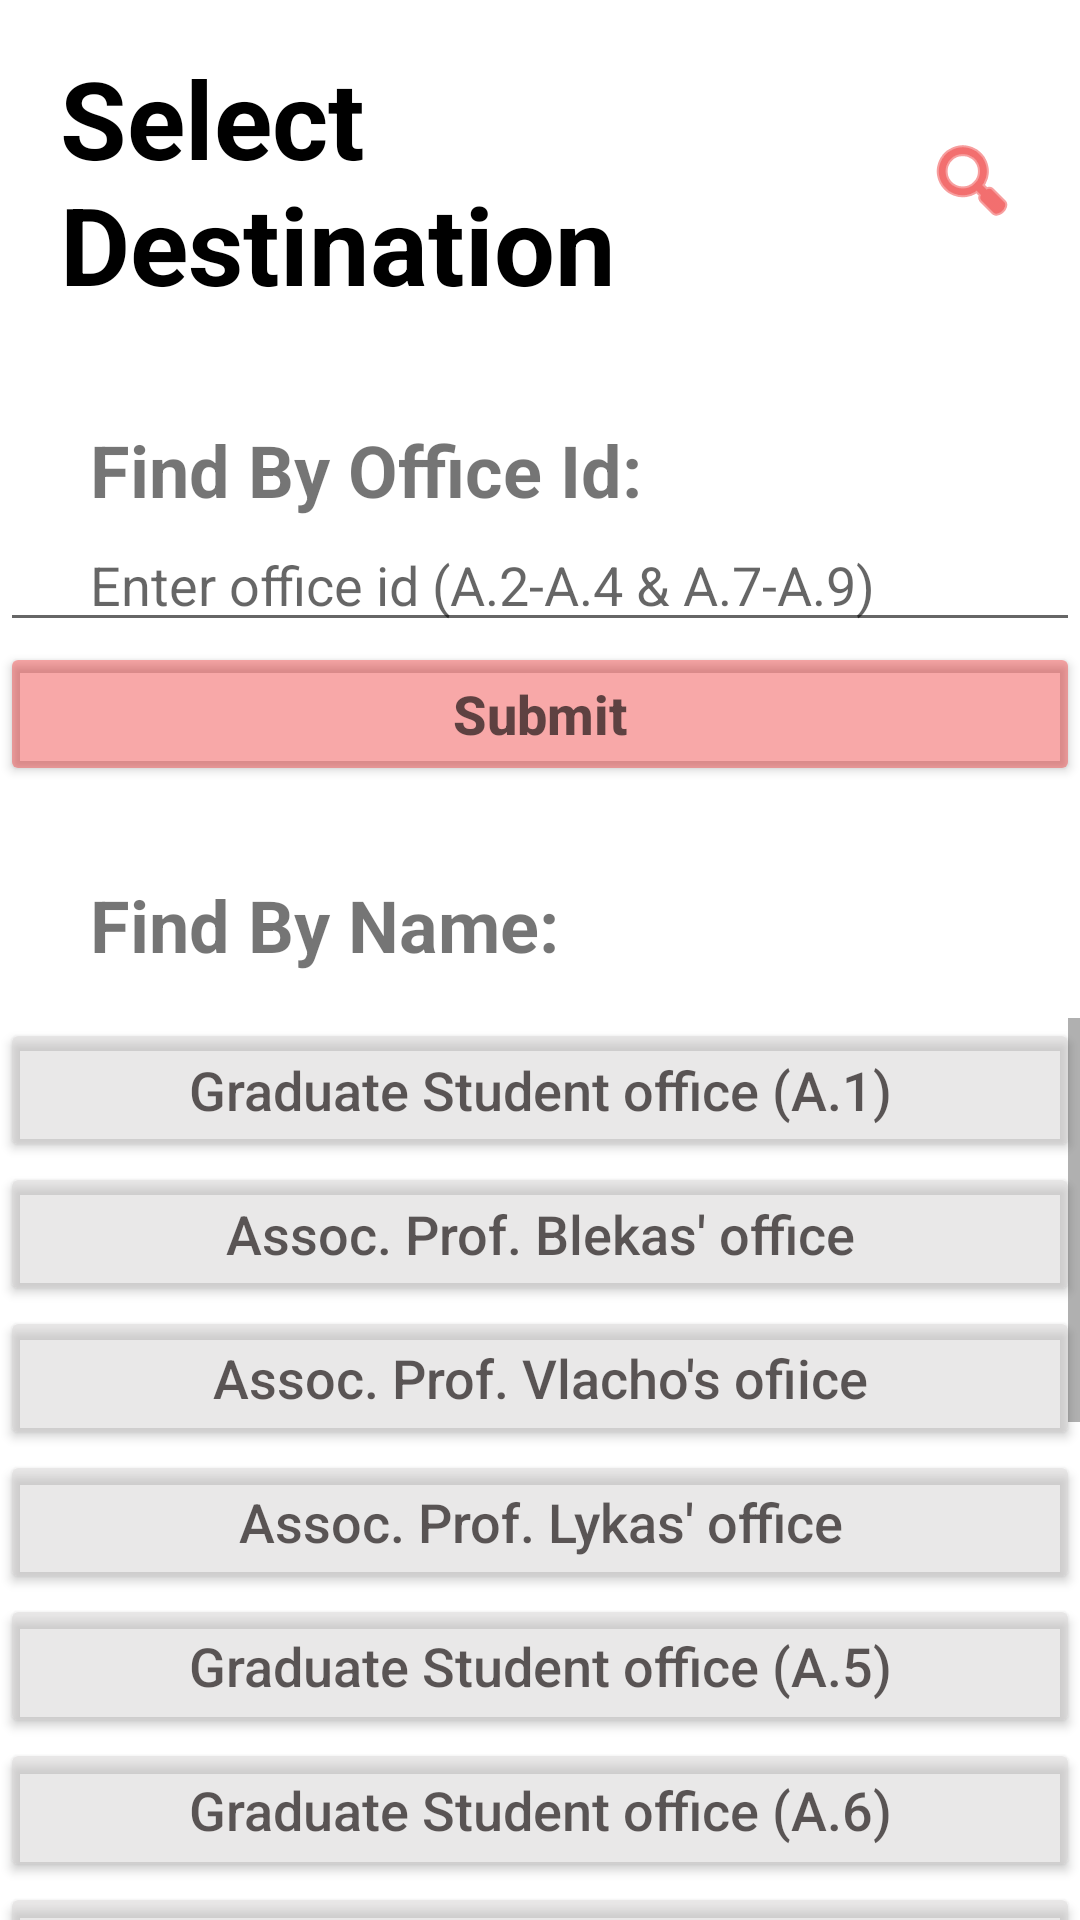

The Android layout XML behind this screen, and the referenced resources:
<!-- AndroidManifest.xml: application theme Theme.ARNavDemo -->
<!-- res/layout/activity_destination.xml -->
<?xml version="1.0" encoding="utf-8"?>
<androidx.appcompat.widget.LinearLayoutCompat xmlns:android="http://schemas.android.com/apk/res/android"
    xmlns:app="http://schemas.android.com/apk/res-auto"
    xmlns:tools="http://schemas.android.com/tools"
    android:layout_width="match_parent"
    android:layout_height="match_parent"
    android:orientation="vertical"
    tools:context=".DestinationActivity">

    <TextView
        android:id="@+id/textView5"
        android:layout_width="match_parent"
        android:layout_height="wrap_content"
        android:ellipsize="middle"
        android:paddingLeft="20dp"
        android:paddingTop="15dp"
        android:paddingRight="20dp"
        android:paddingBottom="35dp"
        android:text="@string/txt_destination"
        android:textColor="#000000"
        android:textSize="36sp"
        android:textStyle="bold"
        app:drawableEndCompat="@android:drawable/ic_menu_search"
        app:drawableTint="#EA0F0F" />

    <TextView
        android:id="@+id/textView6"
        style="@style/select_destination_txt"
        android:text="@string/txt_room_number" />

    <EditText
        android:id="@+id/txtenterOfficeId"
        android:layout_width="match_parent"
        android:layout_height="wrap_content"
        android:autofillHints=""
        android:ems="10"
        android:hint="@string/office_id_hint_text"
        android:inputType="textPersonName"
        android:paddingStart="30dp"
        android:paddingEnd="30dp"
        android:imeOptions="actionDone"/>

    <Button
        android:id="@+id/btnSubmit"
        android:layout_width="match_parent"
        android:layout_height="wrap_content"
        android:backgroundTint="#5CEA0F0F"
        android:inputType="textCapCharacters"
        android:textColor="#B21B1414"
        android:textSize="18sp"
        android:text="@string/submit"
        android:textStyle="normal|bold" />

    <TextView
        android:id="@+id/textView7"
        style="@style/select_destination_txt"
        android:layout_width="wrap_content"
        android:layout_height="wrap_content"
        android:paddingTop="30dp"
        android:paddingBottom="15dp"
        android:text="@string/find_by_name_txt" />

    <ScrollView
        android:layout_width="match_parent"
        android:layout_height="match_parent">

        <LinearLayout
            android:layout_width="match_parent"
            android:layout_height="wrap_content"
            android:orientation="vertical">

            <Button
                android:id="@+id/btnGraduateStudentOfficeA1"
                android:layout_width="match_parent"
                android:layout_height="wrap_content"
                android:text="@string/dest1"
                style="@style/destinationMenuStyle" />

            <Button
                android:id="@+id/btnBlekasOffice"
                style="@style/destinationMenuStyle"
                android:layout_width="match_parent"
                android:layout_height="wrap_content"
                android:text="@string/dest2" />

            <Button
                android:id="@+id/btnVlachosOffice"
                style="@style/destinationMenuStyle"
                android:layout_width="match_parent"
                android:layout_height="wrap_content"
                android:text="@string/dest3" />

            <Button
                android:id="@+id/btnLykasOffice"
                style="@style/destinationMenuStyle"
                android:layout_width="match_parent"
                android:layout_height="wrap_content"
                android:text="@string/dest4" />

            <Button
                android:id="@+id/btnGraduateStudentOfficeA5"
                style="@style/destinationMenuStyle"
                android:layout_width="match_parent"
                android:layout_height="wrap_content"
                android:text="@string/dest5" />

            <Button
                android:id="@+id/btnGraduateStudentOfficeA6"
                style="@style/destinationMenuStyle"
                android:layout_width="match_parent"
                android:layout_height="wrap_content"
                android:text="@string/dest6" />

            <Button
                android:id="@+id/btnZarrasOffice"
                style="@style/destinationMenuStyle"
                android:layout_width="match_parent"
                android:layout_height="wrap_content"
                android:text="@string/dest7" />

            <Button
                android:id="@+id/btnPolenakisOffice"
                style="@style/destinationMenuStyle"
                android:layout_width="match_parent"
                android:layout_height="wrap_content"
                android:text="@string/dest8" />

            <Button
                android:id="@+id/btnMamoulisOffice"
                style="@style/destinationMenuStyle"
                android:layout_width="match_parent"
                android:layout_height="wrap_content"
                android:text="@string/dest9" />

            <Button
                android:id="@+id/btnGraduateStudentOfficeA10"
                style="@style/destinationMenuStyle"
                android:layout_width="match_parent"
                android:layout_height="wrap_content"
                android:text="@string/dest10" />

            <Button
                android:id="@+id/btnSecretariat"
                style="@style/destinationMenuStyle"
                android:layout_width="match_parent"
                android:layout_height="wrap_content"
                android:text="@string/dest11" />

            <Button
                android:id="@+id/btnLaboratory"
                style="@style/destinationMenuStyle"
                android:layout_width="match_parent"
                android:layout_height="wrap_content"
                android:text="@string/dest12" />

            <Button
                android:id="@+id/btnTelecommunicationsLaboratory"
                style="@style/destinationMenuStyle"
                android:layout_width="match_parent"
                android:layout_height="wrap_content"
                android:text="@string/dest13" />

            <Button
                android:id="@+id/btnEdipMembers"
                style="@style/destinationMenuStyle"
                android:layout_width="match_parent"
                android:layout_height="wrap_content"
                android:text="@string/dest14" />
        </LinearLayout>
    </ScrollView>

</androidx.appcompat.widget.LinearLayoutCompat>
<!-- resources referenced by this layout -->
<resources>
  <string name="dest1">Graduate Student office (A.1)</string>
  <string name="dest10">Graduate Student office (A.10)</string>
  <string name="dest11">Secretariat office</string>
  <string name="dest12">Laboratory</string>
  <string name="dest13">Telecommunications laboratory</string>
  <string name="dest14">EDIP members</string>
  <string name="dest2">Assoc. Prof. Blekas\' office</string>
  <string name="dest3">Assoc. Prof. Vlacho\'s ofiice</string>
  <string name="dest4">Assoc. Prof. Lykas\' office</string>
  <string name="dest5">Graduate Student office (A.5)</string>
  <string name="dest6">Graduate Student office (A.6)</string>
  <string name="dest7">Assoc. Prof. Zarras\' office</string>
  <string name="dest8">Laboratory teaching assistant Polenaki\'s office</string>
  <string name="dest9">Prof. Mamoulis\' office</string>
  <string name="find_by_name_txt">Find By Name:</string>
  <string name="office_id_hint_text">Enter office id (A.2-Α.4 &amp; Α.7-Α.9)</string>
  <string name="submit">Submit</string>
  <string name="txt_destination">Select Destination</string>
  <string name="txt_room_number">Find By Office Id:</string>
  <style name="destinationMenuStyle">
          <item name="android:layout_width">match_parent</item>
          <item name="android:layout_height">wrap_content</item>
          <item name="android:backgroundTint">#70CCCACA</item>
          <item name="android:inputType">textCapCharacters</item>
          <item name="android:textColor">#B21B1414</item>
          <item name="android:textSize">18sp</item>
      </style>
  <style name="select_destination_txt">
          <item name="android:layout_width">wrap_content</item>
          <item name="android:layout_height">wrap_content</item>
          <item name="android:paddingLeft">30dp</item>
          <item name="android:paddingRight">30dp</item>
          <item name="android:textSize">24sp</item>
          <item name="android:textStyle">bold</item>
      </style>
  <style name="Theme.ARNavDemo" parent="Theme.MaterialComponents.DayNight.DarkActionBar">
          
          <item name="colorPrimary">@color/purple_500</item>
          <item name="colorPrimaryVariant">@color/purple_700</item>
          <item name="colorOnPrimary">@color/white</item>
          
          <item name="colorSecondary">@color/teal_200</item>
          <item name="colorSecondaryVariant">@color/teal_700</item>
          <item name="colorOnSecondary">@color/black</item>
          
          <item name="android:statusBarColor" tools:targetApi="l">?attr/colorPrimaryVariant</item>
          
      </style>
  <!-- not gathered from this repository: default colours our renderer supplied (Android Studio template values) -->
  <color name="purple_500">#FF6200EE</color>
  <color name="purple_700">#FF3700B3</color>
  <color name="teal_200">#FF03DAC5</color>
  <color name="teal_700">#FF018786</color>
  <color name="black">#FF000000</color>
  <color name="white">#FFFFFFFF</color>
</resources>
